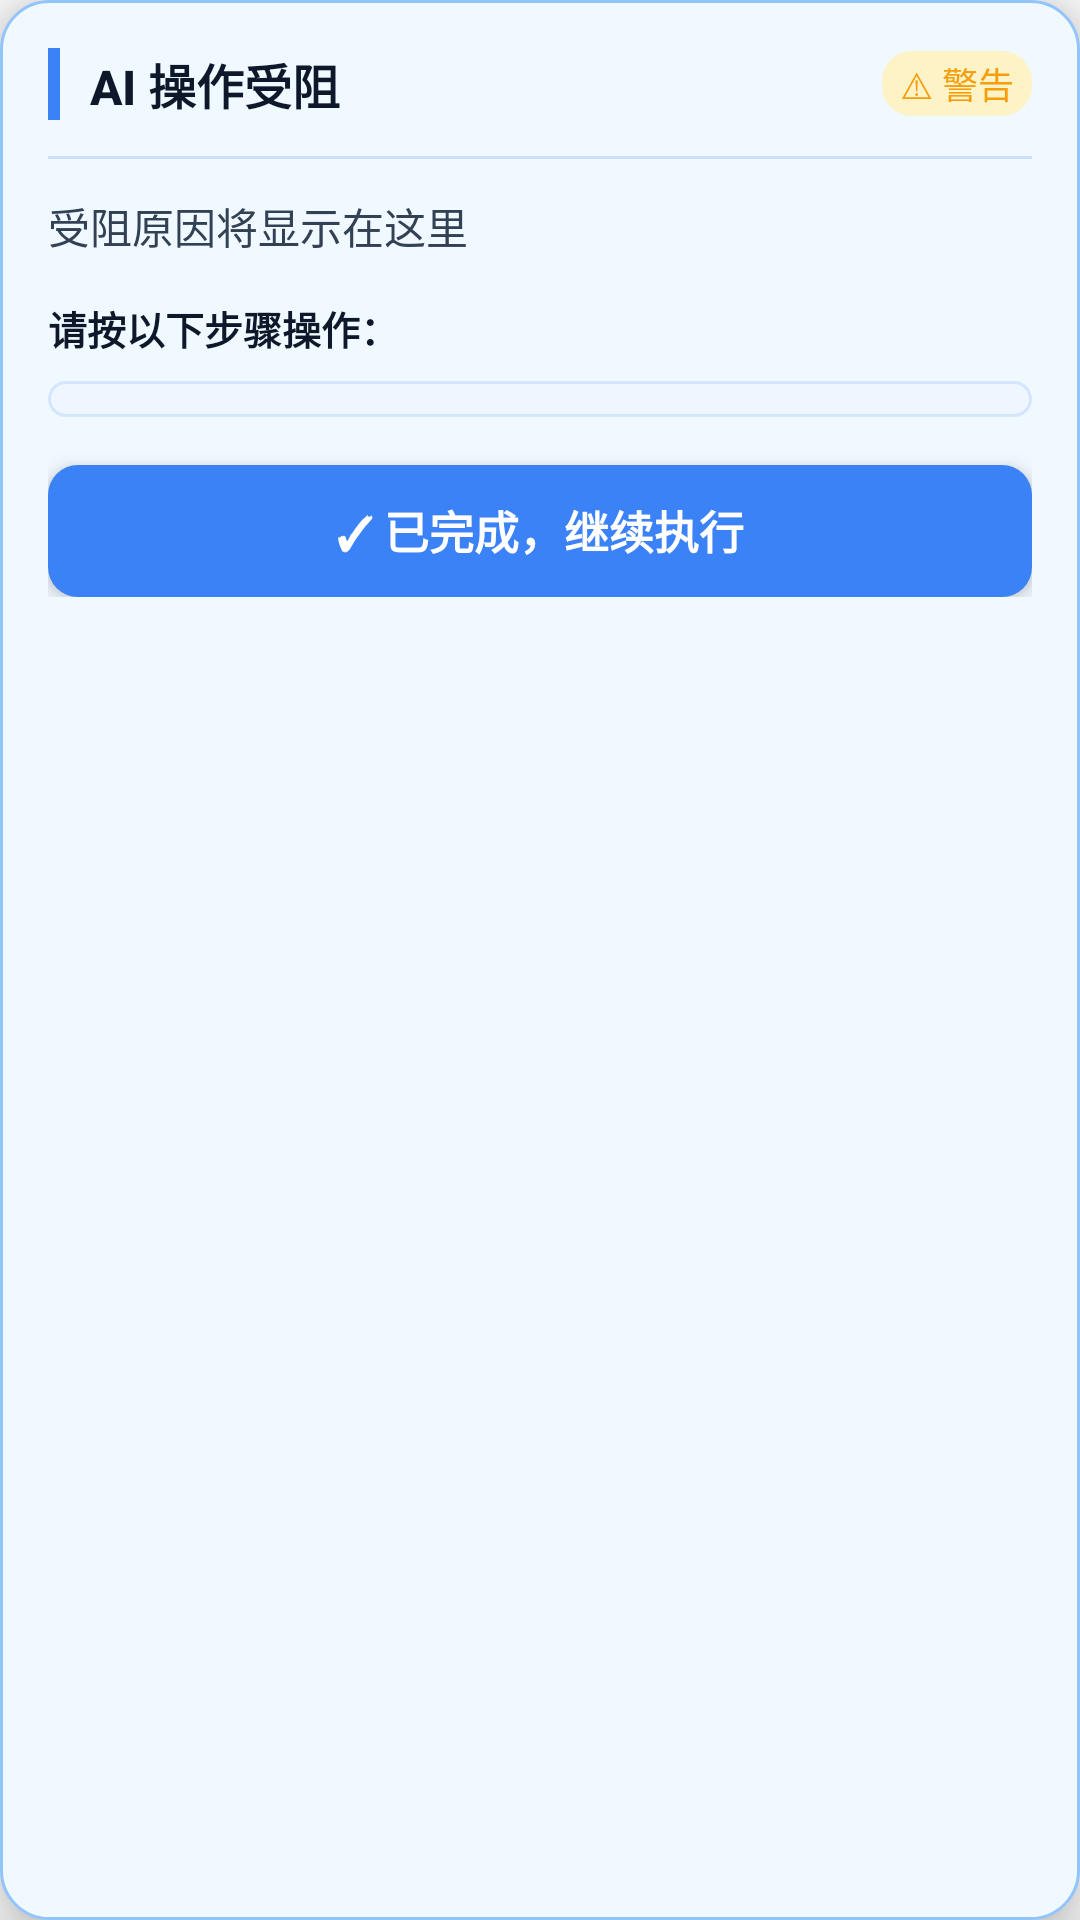

Produce the Android XML layout that renders to this screen, including the resource entries it uses.
<!-- AndroidManifest.xml: application theme Theme.PalmAgent -->
<!-- res/layout/blockage_prompt.xml -->
<?xml version="1.0" encoding="utf-8"?>
<ScrollView xmlns:android="http://schemas.android.com/apk/res/android"
    android:layout_width="@dimen/blockage_width"
    android:layout_height="wrap_content"
    android:maxHeight="@dimen/blockage_max_height"
    android:background="@drawable/bg_blockage_panel"
    android:elevation="12dp"
    android:padding="0dp">

    <LinearLayout
        android:layout_width="match_parent"
        android:layout_height="wrap_content"
        android:orientation="vertical"
        android:padding="16dp">

        <LinearLayout
            android:layout_width="match_parent"
            android:layout_height="wrap_content"
            android:orientation="horizontal"
            android:gravity="center_vertical"
            android:layout_marginBottom="12dp">

            <View
                android:layout_width="4dp"
                android:layout_height="24dp"
                android:background="#3B82F6"
                android:layout_marginEnd="10dp" />

            <TextView
                android:id="@+id/tvBlockageTitle"
                android:layout_width="0dp"
                android:layout_height="wrap_content"
                android:layout_weight="1"
                android:text="AI 操作受阻"
                android:textColor="#0F172A"
                android:textSize="16sp"
                android:textStyle="bold"
                android:fontFamily="sans-serif-medium" />

            <TextView
                android:id="@+id/tvBlockageSeverity"
                android:layout_width="wrap_content"
                android:layout_height="wrap_content"
                android:text="⚠ 警告"
                android:textColor="#F59E0B"
                android:textSize="12sp"
                android:paddingStart="6dp"
                android:paddingEnd="6dp"
                android:paddingTop="2dp"
                android:paddingBottom="2dp"
                android:background="@drawable/bg_severity_badge" />
        </LinearLayout>

        <View
            android:layout_width="match_parent"
            android:layout_height="1dp"
            android:background="#333B82F6"
            android:layout_marginBottom="12dp" />

        <TextView
            android:id="@+id/tvBlockageReason"
            android:layout_width="match_parent"
            android:layout_height="wrap_content"
            android:text="受阻原因将显示在这里"
            android:textColor="#334155"
            android:textSize="14sp"
            android:lineSpacingExtra="4dp"
            android:layout_marginBottom="14dp" />

        <TextView
            android:layout_width="match_parent"
            android:layout_height="wrap_content"
            android:text="请按以下步骤操作："
            android:textColor="#0F172A"
            android:textSize="13sp"
            android:textStyle="bold"
            android:layout_marginBottom="8dp" />

        <LinearLayout
            android:id="@+id/llBlockageSteps"
            android:layout_width="match_parent"
            android:layout_height="wrap_content"
            android:orientation="vertical"
            android:paddingStart="8dp"
            android:paddingEnd="8dp"
            android:paddingTop="6dp"
            android:paddingBottom="6dp"
            android:background="@drawable/bg_steps_container"
            android:layout_marginBottom="16dp" />

        <Button
            android:id="@+id/btnBlockageDone"
            android:layout_width="match_parent"
            android:layout_height="44dp"
            android:text="✓ 已完成，继续执行"
            android:textColor="#FFFFFF"
            android:textSize="15sp"
            android:textStyle="bold"
            android:background="@drawable/bg_action_button"
            android:elevation="4dp"
            android:stateListAnimator="@null" />

    </LinearLayout>
</ScrollView>
<!-- resources referenced by this layout -->
<resources>
  <dimen name="blockage_max_height">500dp</dimen>
  <dimen name="blockage_width">300dp</dimen>
  <!-- drawable bg_action_button (drawable) -->
  <?xml version="1.0" encoding="utf-8"?>
  <shape xmlns:android="http://schemas.android.com/apk/res/android"
      android:shape="rectangle">
      <solid android:color="#3B82F6" />
      <corners android:radius="10dp" />
  </shape>
  <!-- drawable bg_blockage_panel (drawable) -->
  <?xml version="1.0" encoding="utf-8"?>
  <shape xmlns:android="http://schemas.android.com/apk/res/android"
      android:shape="rectangle">
      <solid android:color="#F0F9FF" />
      <corners android:radius="16dp" />
      <stroke
          android:width="1dp"
          android:color="#93C5FD" />
  </shape>
  <!-- drawable bg_severity_badge (drawable) -->
  <?xml version="1.0" encoding="utf-8"?>
  <shape xmlns:android="http://schemas.android.com/apk/res/android"
      android:shape="rectangle">
      <solid android:color="#FEF3C7" />
      <corners android:radius="10dp" />
  </shape>
  <!-- drawable bg_steps_container (drawable) -->
  <?xml version="1.0" encoding="utf-8"?>
  <shape xmlns:android="http://schemas.android.com/apk/res/android"
      android:shape="rectangle">
      <solid android:color="#EFF6FF" />
      <corners android:radius="8dp" />
      <stroke
          android:width="1dp"
          android:color="#263B82F6" />
  </shape>
  <style name="Theme.PalmAgent" parent="Theme.AppCompat.Light.NoActionBar" />
</resources>
